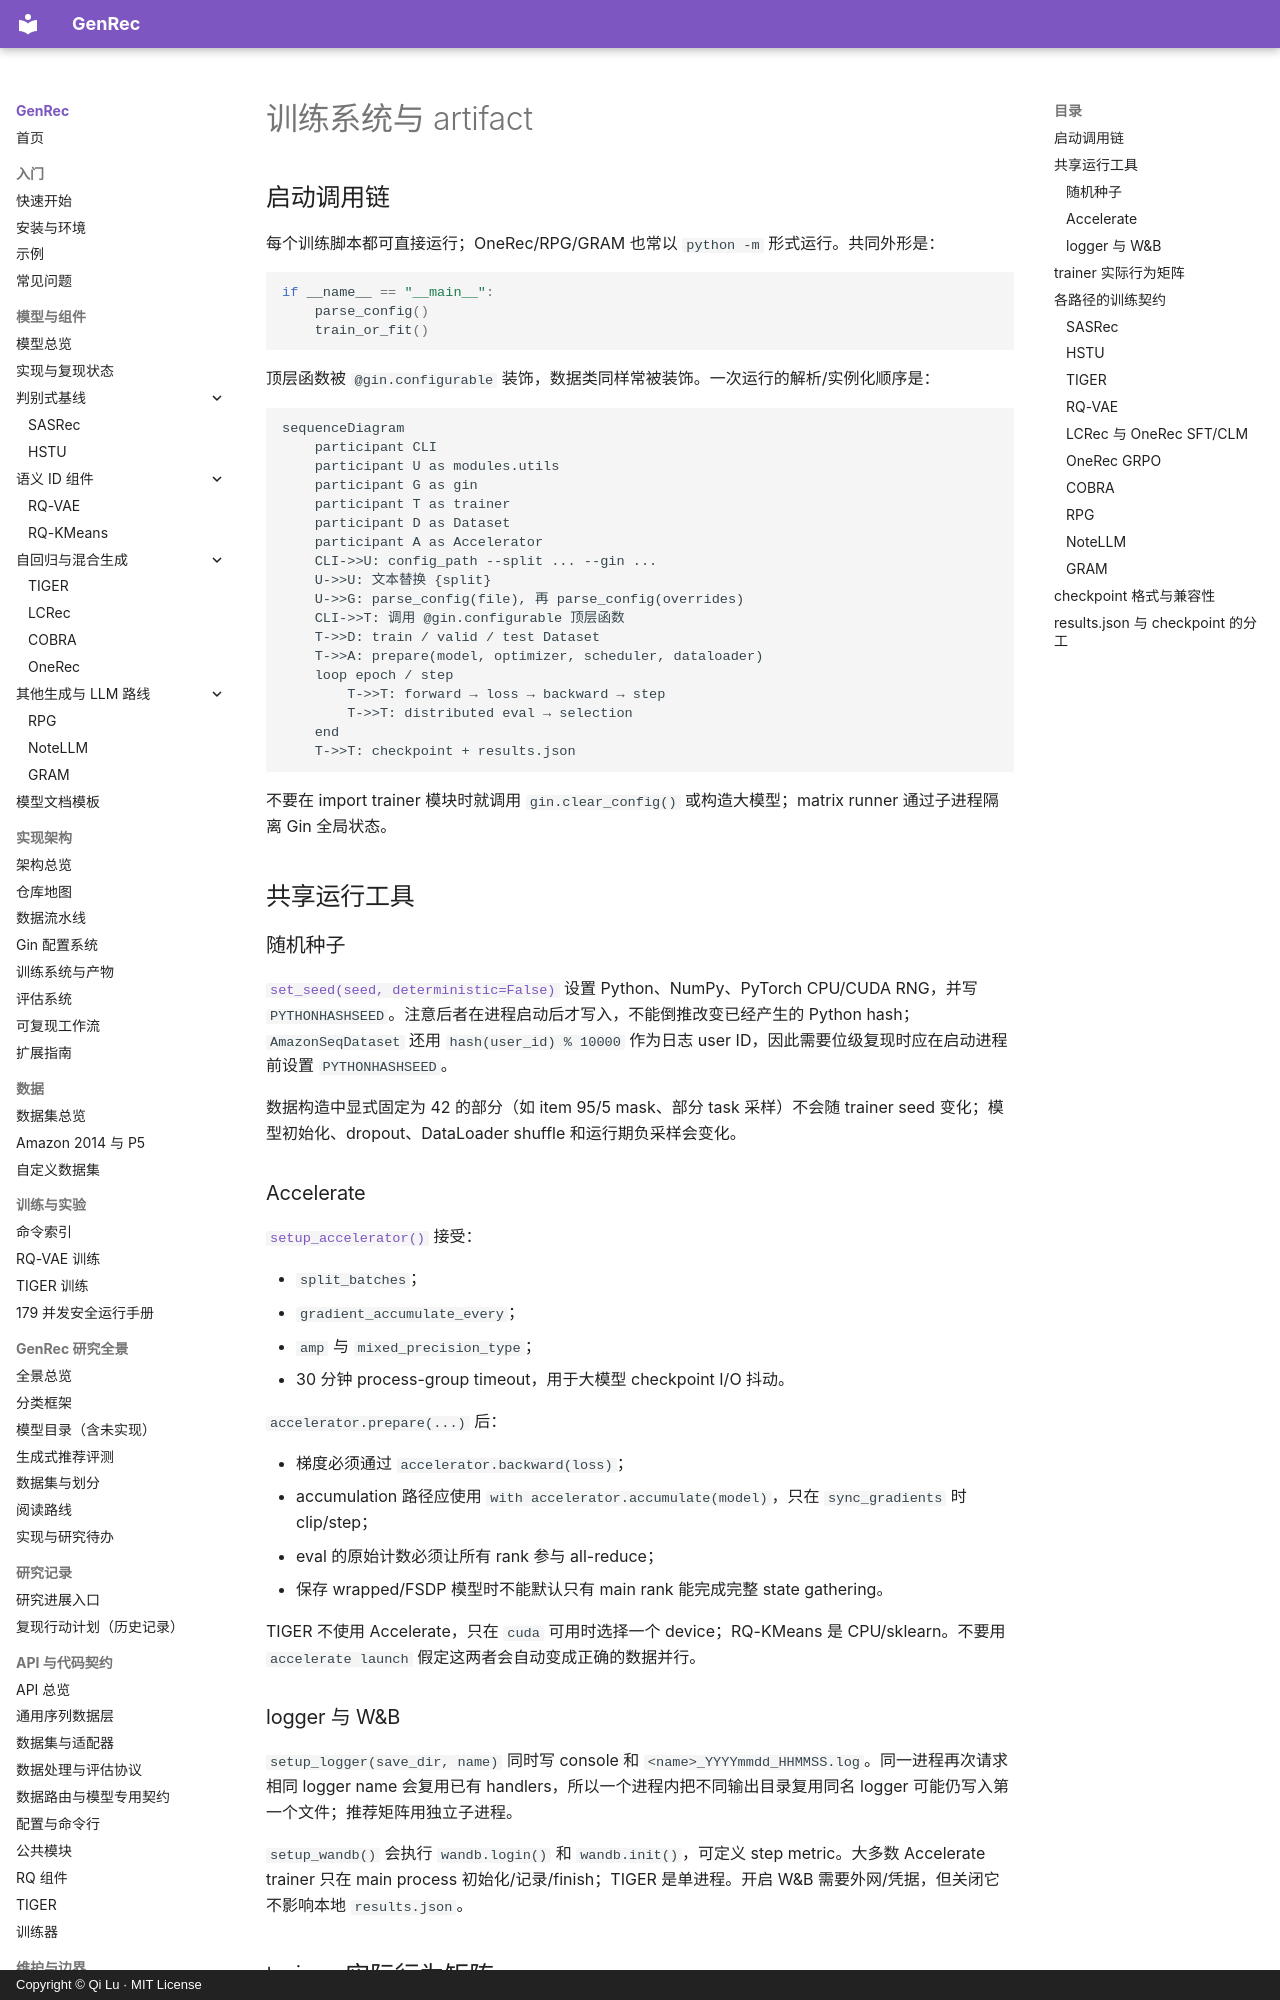

repository: phonism/genrec · page: zh/architecture/training-system/index.html · generator: mkdocs · copyright: Copyright © Qi Lu · MIT License

# 训练系统与 artifact

## 启动调用链

每个训练脚本都可直接运行；OneRec/RPG/GRAM 也常以 `python -m` 形式运行。共同外形是：

```python
if __name__ == "__main__":
    parse_config()
    train_or_fit()
```

顶层函数被 `@gin.configurable` 装饰，数据类同样常被装饰。一次运行的解析/实例化顺序是：

```mermaid
sequenceDiagram
    participant CLI
    participant U as modules.utils
    participant G as gin
    participant T as trainer
    participant D as Dataset
    participant A as Accelerator
    CLI->>U: config_path --split ... --gin ...
    U->>U: 文本替换 {split}
    U->>G: parse_config(file), 再 parse_config(overrides)
    CLI->>T: 调用 @gin.configurable 顶层函数
    T->>D: train / valid / test Dataset
    T->>A: prepare(model, optimizer, scheduler, dataloader)
    loop epoch / step
        T->>T: forward → loss → backward → step
        T->>T: distributed eval → selection
    end
    T->>T: checkpoint + results.json
```

不要在 import trainer 模块时就调用 `gin.clear_config()` 或构造大模型；matrix runner 通过子进程隔离 Gin 全局状态。

## 共享运行工具

### 随机种子

[`set_seed(seed, deterministic=False)`](https://github.com/phonism/genrec/blob/main/genrec/trainers/trainer_utils.py) 设置 Python、NumPy、PyTorch CPU/CUDA RNG，并写 `PYTHONHASHSEED`。注意后者在进程启动后才写入，不能倒推改变已经产生的 Python hash；`AmazonSeqDataset` 还用 `hash(user_id) % 10000` 作为日志 user ID，因此需要位级复现时应在启动进程前设置 `PYTHONHASHSEED`。

数据构造中显式固定为 42 的部分（如 item 95/5 mask、部分 task 采样）不会随 trainer seed 变化；模型初始化、dropout、DataLoader shuffle 和运行期负采样会变化。

### Accelerate

[`setup_accelerator()`](https://github.com/phonism/genrec/blob/main/genrec/trainers/trainer_utils.py) 接受：

- `split_batches`；
- `gradient_accumulate_every`；
- `amp` 与 `mixed_precision_type`；
- 30 分钟 process-group timeout，用于大模型 checkpoint I/O 抖动。

`accelerator.prepare(...)` 后：

- 梯度必须通过 `accelerator.backward(loss)`；
- accumulation 路径应使用 `with accelerator.accumulate(model)`，只在 `sync_gradients` 时 clip/step；
- eval 的原始计数必须让所有 rank 参与 all-reduce；
- 保存 wrapped/FSDP 模型时不能默认只有 main rank 能完成完整 state gathering。

TIGER 不使用 Accelerate，只在 `cuda` 可用时选择一个 device；RQ-KMeans 是 CPU/sklearn。不要用 `accelerate launch` 假定这两者会自动变成正确的数据并行。

### logger 与 W&B

`setup_logger(save_dir, name)` 同时写 console 和 `<name>_YYYYmmdd_HHMMSS.log`。同一进程再次请求相同 logger name 会复用已有 handlers，所以一个进程内把不同输出目录复用同名 logger 可能仍写入第一个文件；推荐矩阵用独立子进程。

`setup_wandb()` 会执行 `wandb.login()` 和 `wandb.init()`，可定义 step metric。大多数 Accelerate trainer 只在 main process 初始化/记录/finish；TIGER 是单进程。开启 W&B 需要外网/凭据，但关闭它不影响本地 `results.json`。
